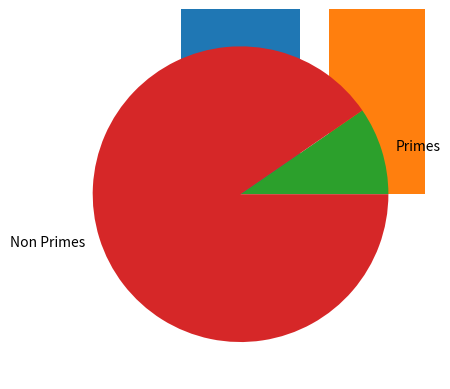

The matplotlib source for this figure:
from math import sqrt
import matplotlib.pyplot as plt
import time
import numpy as np

# function to calculate if a number is prime or not
def Prime(number, itr):
    if itr == 1: return True
    if number % itr == 0: return False
    if Prime(number, itr-1) == False: return False

    return True

# initiate counting variables
prime = 0
non_prime = 0

# start a timer to calculate the time taken to run the program
start_time = time.perf_counter()
for i in range(1, 100000):
    num = i
    itr = int(sqrt(num)+1) # number always has to be at least one
    
    # conditional to check prime or not
    if Prime(num,itr) == True:
        prime = prime + 1
    else:
        non_prime = non_prime + 1

# calculate time elapsed
end_time = time.perf_counter()
elapsed =  end_time - start_time

print("Prime numbers: ", prime)
print("Non prime numbers: ", non_prime)
print("Calculated in", elapsed, "secs")  
  
# plot the data in a bar graph
plt.bar("Prime", prime)
plt.bar("Non prime", non_prime)
plt.show()

# plot the data as a pie chart
pie = np.array([prime, non_prime])
labels = ["Primes", "Non Primes"]

plt.pie(pie, labels = labels)
plt.show()